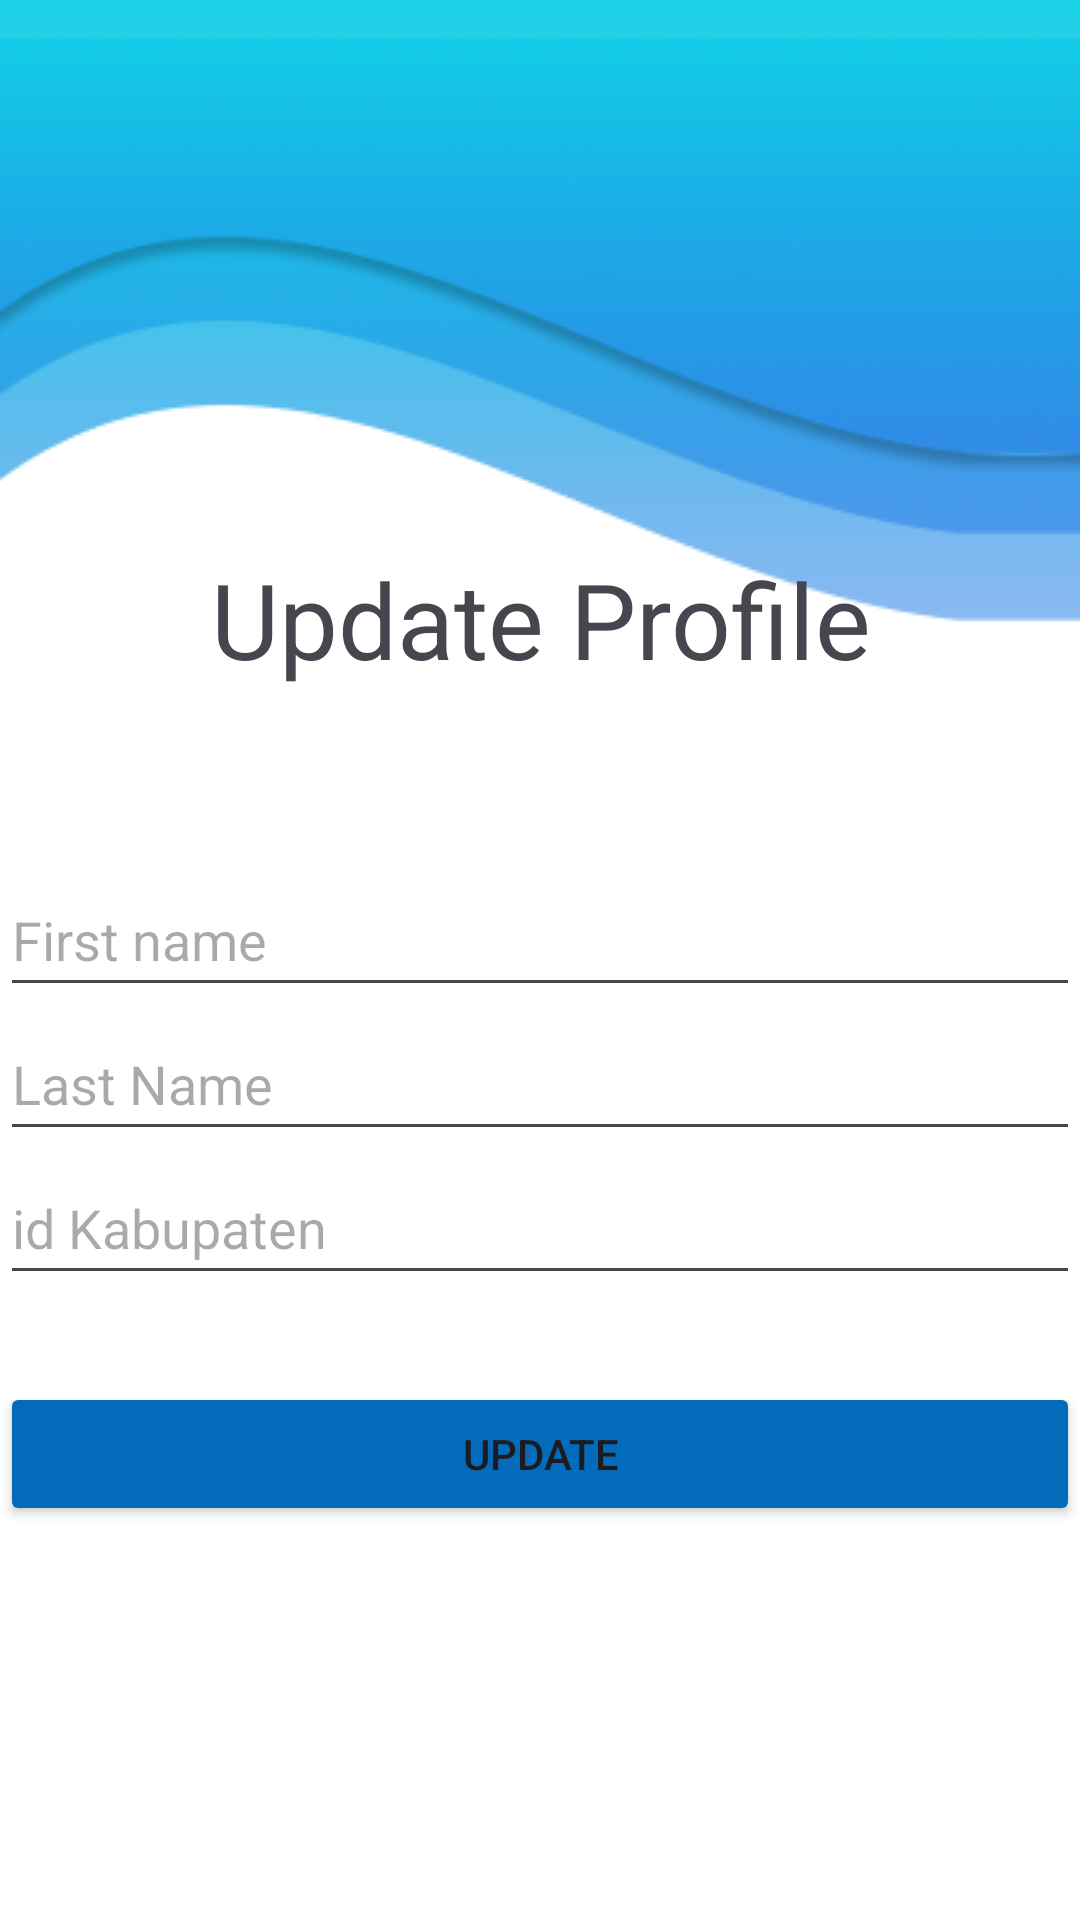

The Android layout XML behind this screen, and the referenced resources:
<!-- AndroidManifest.xml: application theme Theme.KerangkaSamplingArea -->
<!-- res/layout/activity_ubah_profile.xml -->
<?xml version="1.0" encoding="utf-8"?>
<androidx.constraintlayout.widget.ConstraintLayout xmlns:android="http://schemas.android.com/apk/res/android"
    xmlns:app="http://schemas.android.com/apk/res-auto"
    xmlns:tools="http://schemas.android.com/tools"
    android:layout_width="match_parent"
    android:layout_height="match_parent"
    android:background="@drawable/bg_menu"
    tools:context=".UbahProfileActivity">

    <LinearLayout
        android:layout_width="match_parent"
        android:layout_height="match_parent"
        android:orientation="vertical">

        <Space
            android:layout_width="match_parent"
            android:layout_height="183dp" />

        <TextView
            android:id="@+id/Judul"
            android:layout_width="match_parent"
            android:layout_height="wrap_content"
            android:text="Update Profile"
            android:textAlignment="center"
            android:textSize="35dp" />

        <Space
            android:layout_width="match_parent"
            android:layout_height="58dp" />

        <EditText
            android:id="@+id/fname"
            android:layout_width="match_parent"
            android:layout_height="wrap_content"
            android:ems="10"
            android:hint="First name"
            android:inputType="text"
            android:minHeight="48dp" />

        <EditText
            android:id="@+id/lname"
            android:layout_width="match_parent"
            android:layout_height="wrap_content"
            android:ems="10"
            android:hint="Last Name"
            android:inputType="text"
            android:minHeight="48dp" />

        <EditText
            android:id="@+id/idKab"
            android:layout_width="match_parent"
            android:layout_height="wrap_content"
            android:ems="10"
            android:hint="id Kabupaten"
            android:inputType="text"
            android:minHeight="48dp" />

        <Space
            android:layout_width="match_parent"
            android:layout_height="29dp" />

        <Button
            android:id="@+id/tombolupdate"
            android:layout_width="match_parent"
            android:layout_height="wrap_content"
            android:backgroundTint="#036BB9"
            android:text="Update" />

        <Space
            android:layout_width="match_parent"
            android:layout_height="225dp" />

        <com.google.android.material.bottomnavigation.BottomNavigationView
            android:id="@+id/bottom_navigation"
            android:layout_width="match_parent"
            android:layout_height="wrap_content"
            android:layout_alignParentStart="true"
            android:layout_alignParentBottom="true"
            app:menu="@menu/bottom_nav_menu"
            tools:ignore="MissingConstraints" />
    </LinearLayout>
</androidx.constraintlayout.widget.ConstraintLayout>
<!-- resources referenced by this layout -->
<resources>
  <!-- drawable bg_menu: png bitmap (drawable, 28100 bytes) -->
  <style name="Theme.KerangkaSamplingArea" parent="Base.Theme.KerangkaSamplingArea" />
  <style name="Base.Theme.KerangkaSamplingArea" parent="Theme.Material3.DayNight.NoActionBar">
          
          
      </style>
</resources>
